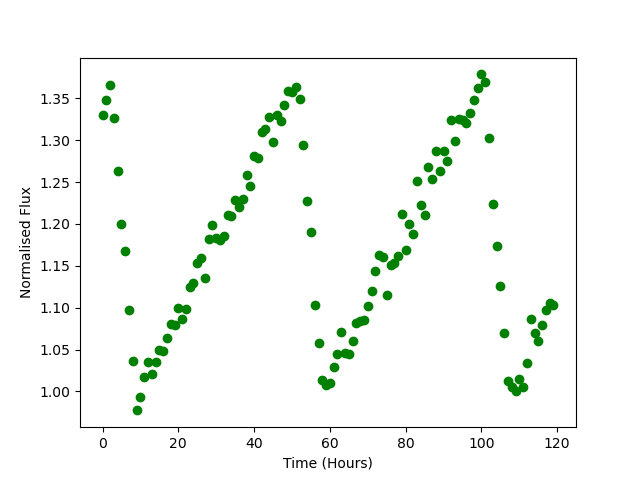

Data behind this chart, as committed beside it:
Time, Flux
0.0, 1.331
1.0, 1.348
2.0, 1.365
3.0, 1.326
4.0, 1.263
5.0, 1.2
6.0, 1.168
7.0, 1.097
8.0, 1.036
9.0, 0.9772
10.0, 0.9936
11.0, 1.017
12.0, 1.035
13.0, 1.021
14.0, 1.035
15.0, 1.049
16.0, 1.048
17.0, 1.064
18.0, 1.081
19.0, 1.079
20.0, 1.1
21.0, 1.087
22.0, 1.099
23.0, 1.124
24.0, 1.13
25.0, 1.154
26.0, 1.159
27.0, 1.136
28.0, 1.182
29.0, 1.199
30.0, 1.183
31.0, 1.181
32.0, 1.186
33.0, 1.21
34.0, 1.21
35.0, 1.228
36.0, 1.221
37.0, 1.23
38.0, 1.258
39.0, 1.246
40.0, 1.281
41.0, 1.279
42.0, 1.31
43.0, 1.314
44.0, 1.328
45.0, 1.298
46.0, 1.33
47.0, 1.324
48.0, 1.342
49.0, 1.359
50.0, 1.358
51.0, 1.363
52.0, 1.35
53.0, 1.295
54.0, 1.227
55.0, 1.19
56.0, 1.103
57.0, 1.058
58.0, 1.013
59.0, 1.007
... 60 more rows
